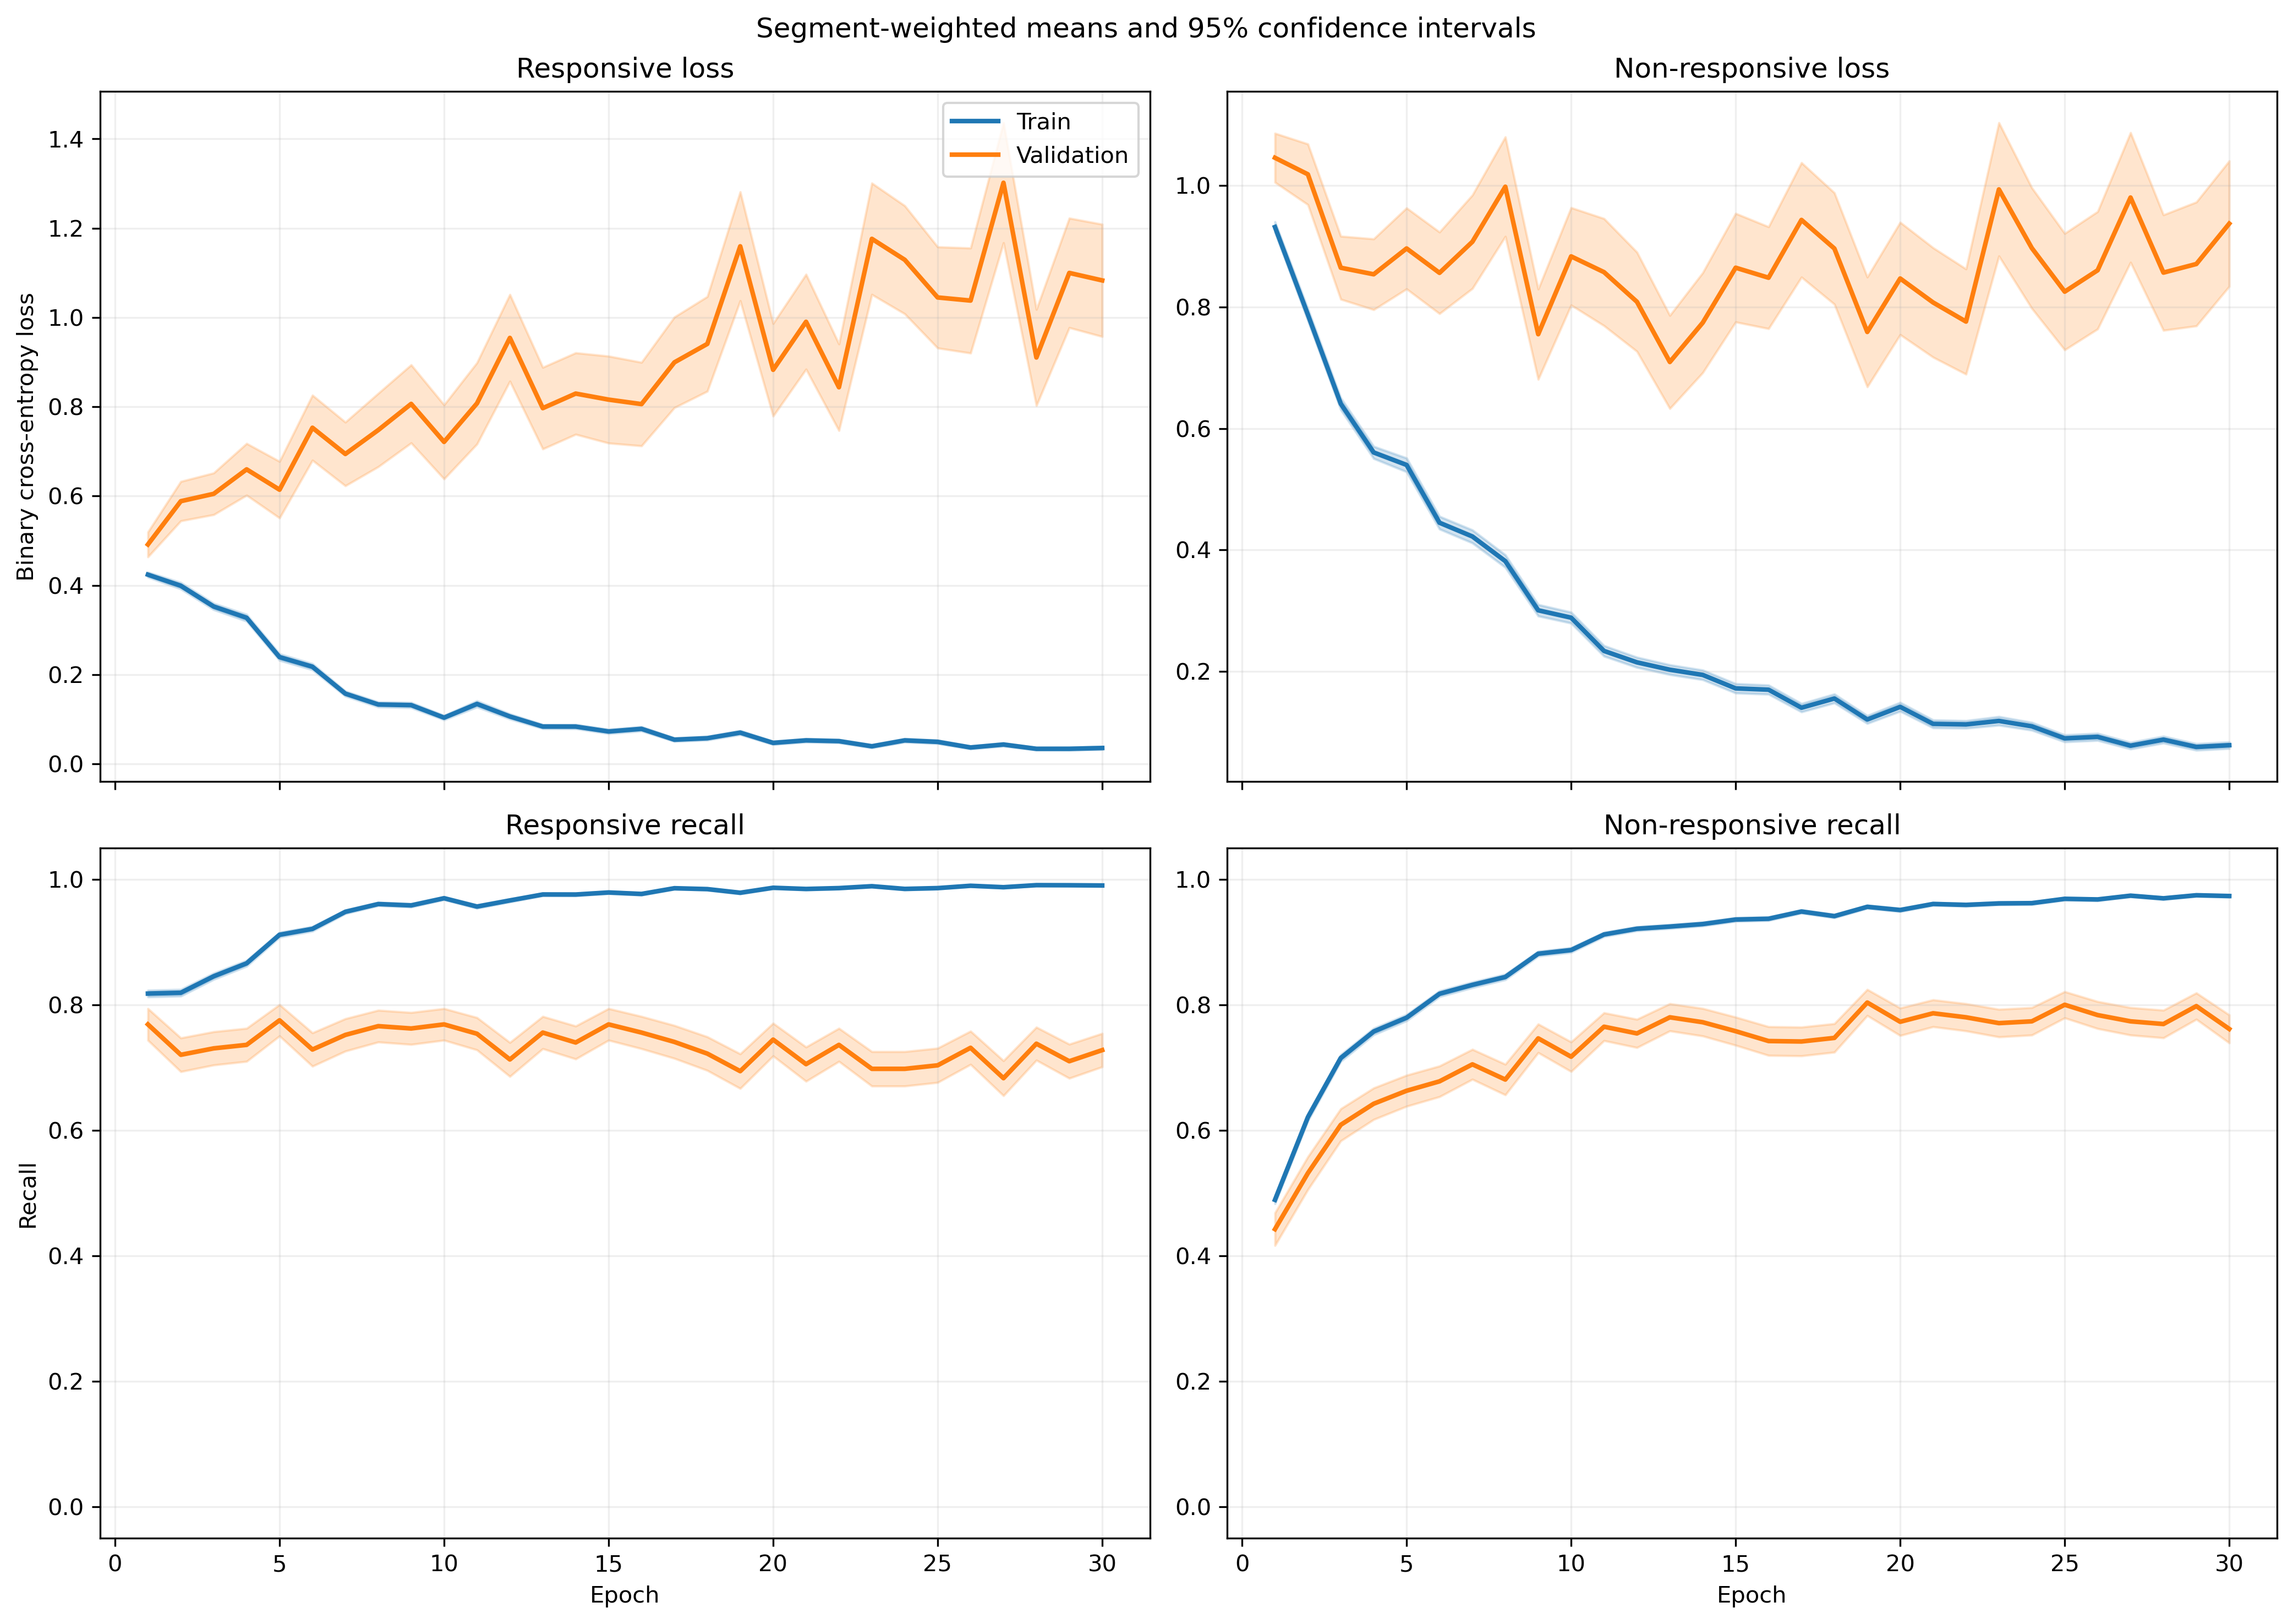

The file beside this chart, header and first rows:
fold, epoch, split, r_loss, r_loss_count, r_loss_sum, r_loss_sum_sq, r_recall, r_recall_count, r_recall_sum, r_recall_sum_sq, nr_loss, nr_loss_count, nr_loss_sum, nr_loss_sum_sq, nr_recall, nr_recall_count, nr_recall_sum, nr_recall_sum_sq
1, 1, train, 0.4172, 1063, 443.5, 378.4, 0.8043, 1063, 855.0, 855.0, 0.9636, 1401, 1350, 2093, 0.4775, 1401, 669.0, 669.0
1, 1, validation, 0.1637, 10, 1.637, 0.3601, 1.0, 10, 10.0, 10.0, , 0, 0.0, 0.0, , 0, 0.0, 0.0
1, 2, train, 0.3988, 1063, 424, 428.5, 0.8043, 1063, 855.0, 855.0, 0.8487, 1401, 1189, 1940, 0.5824, 1401, 816.0, 816.0
1, 2, validation, 0.202, 10, 2.02, 0.7748, 0.9, 10, 9.0, 9.0, , 0, 0.0, 0.0, , 0, 0.0, 0.0
1, 3, train, 0.2788, 1063, 296.3, 280.9, 0.8739, 1063, 929.0, 929.0, 0.8062, 1401, 1129, 2102, 0.6338, 1401, 888.0, 888.0
1, 3, validation, 0.1078, 10, 1.078, 0.1973, 1.0, 10, 10.0, 10.0, , 0, 0.0, 0.0, , 0, 0.0, 0.0
1, 4, train, 0.3314, 1063, 352.3, 442.2, 0.8721, 1063, 927.0, 927.0, 0.4722, 1401, 661.6, 1098, 0.7823, 1401, 1096, 1096
1, 4, validation, 0.1907, 10, 1.907, 1.289, 0.9, 10, 9.0, 9.0, , 0, 0.0, 0.0, , 0, 0.0, 0.0
1, 5, train, 0.2376, 1063, 252.6, 298.7, 0.9153, 1063, 973.0, 973.0, 0.5253, 1401, 735.9, 1517, 0.7802, 1401, 1093, 1093
1, 5, validation, 0.1001, 10, 1.001, 0.4163, 1.0, 10, 10.0, 10.0, , 0, 0.0, 0.0, , 0, 0.0, 0.0
1, 6, train, 0.1872, 1063, 199, 212.9, 0.9389, 1063, 998.0, 998.0, 0.4313, 1401, 604.2, 1264, 0.8144, 1401, 1141, 1141
1, 6, validation, 0.2653, 10, 2.653, 4.101, 0.9, 10, 9.0, 9.0, , 0, 0.0, 0.0, , 0, 0.0, 0.0
1, 7, train, 0.1201, 1063, 127.7, 89.2, 0.9737, 1063, 1035, 1035, 0.4632, 1401, 649, 1260, 0.793, 1401, 1111, 1111
1, 7, validation, 0.04107, 10, 0.4107, 0.0291, 1.0, 10, 10.0, 10.0, , 0, 0.0, 0.0, , 0, 0.0, 0.0
1, 8, train, 0.1325, 1063, 140.8, 239.2, 0.9633, 1063, 1024, 1024, 0.352, 1401, 493.1, 1162, 0.8487, 1401, 1189, 1189
1, 8, validation, 0.04093, 10, 0.4093, 0.07309, 1.0, 10, 10.0, 10.0, , 0, 0.0, 0.0, , 0, 0.0, 0.0
1, 9, train, 0.1832, 1063, 194.8, 295, 0.9341, 1063, 993.0, 993.0, 0.3232, 1401, 452.8, 1097, 0.8644, 1401, 1211, 1211
1, 9, validation, 0.4385, 10, 4.385, 12.29, 0.9, 10, 9.0, 9.0, , 0, 0.0, 0.0, , 0, 0.0, 0.0
1, 10, train, 0.08535, 1063, 90.72, 131, 0.9831, 1063, 1045, 1045, 0.3605, 1401, 505.1, 1207, 0.853, 1401, 1195, 1195
1, 10, validation, 0.01007, 10, 0.1007, 0.001435, 1.0, 10, 10.0, 10.0, , 0, 0.0, 0.0, , 0, 0.0, 0.0
1, 11, train, 0.2379, 1063, 252.8, 914, 0.9323, 1063, 991.0, 991.0, 0.2585, 1401, 362.1, 1149, 0.9122, 1401, 1278, 1278
1, 11, validation, 0.003745, 10, 0.03745, 0.0002025, 1.0, 10, 10.0, 10.0, , 0, 0.0, 0.0, , 0, 0.0, 0.0
1, 12, train, 0.1185, 1063, 125.9, 215, 0.9671, 1063, 1028, 1028, 0.2081, 1401, 291.5, 618, 0.9179, 1401, 1286, 1286
1, 12, validation, 0.02064, 10, 0.2064, 0.01133, 1.0, 10, 10.0, 10.0, , 0, 0.0, 0.0, , 0, 0.0, 0.0
1, 13, train, 0.06982, 1063, 74.22, 96.38, 0.9831, 1063, 1045, 1045, 0.1877, 1401, 263, 621.3, 0.9293, 1401, 1302, 1302
1, 13, validation, 0.01349, 10, 0.1349, 0.007693, 1.0, 10, 10.0, 10.0, , 0, 0.0, 0.0, , 0, 0.0, 0.0
1, 14, train, 0.09181, 1063, 97.59, 171.1, 0.9784, 1063, 1040, 1040, 0.1547, 1401, 216.8, 482.5, 0.9422, 1401, 1320, 1320
1, 14, validation, 0.009405, 10, 0.09405, 0.002165, 1.0, 10, 10.0, 10.0, , 0, 0.0, 0.0, , 0, 0.0, 0.0
1, 15, train, 0.1456, 1063, 154.8, 276.8, 0.9501, 1063, 1010, 1010, 0.1359, 1401, 190.4, 364.9, 0.9458, 1401, 1325, 1325
1, 15, validation, 0.02235, 10, 0.2235, 0.01439, 1.0, 10, 10.0, 10.0, , 0, 0.0, 0.0, , 0, 0.0, 0.0
1, 16, train, 0.0575, 1063, 61.13, 97.26, 0.984, 1063, 1046, 1046, 0.187, 1401, 262, 684.7, 0.9372, 1401, 1313, 1313
1, 16, validation, 0.007033, 10, 0.07033, 0.001358, 1.0, 10, 10.0, 10.0, , 0, 0.0, 0.0, , 0, 0.0, 0.0
1, 17, train, 0.02577, 1063, 27.4, 47.88, 0.9972, 1063, 1060, 1060, 0.2272, 1401, 318.3, 874.9, 0.9158, 1401, 1283, 1283
1, 17, validation, 0.0034, 10, 0.034, 0.0003117, 1.0, 10, 10.0, 10.0, , 0, 0.0, 0.0, , 0, 0.0, 0.0
1, 18, train, 0.06847, 1063, 72.79, 142.6, 0.9765, 1063, 1038, 1038, 0.1464, 1401, 205, 525.2, 0.9429, 1401, 1321, 1321
1, 18, validation, 0.00845, 10, 0.0845, 0.003255, 1.0, 10, 10.0, 10.0, , 0, 0.0, 0.0, , 0, 0.0, 0.0
1, 19, train, 0.04155, 1063, 44.16, 45.58, 0.9859, 1063, 1048, 1048, 0.122, 1401, 170.9, 419.4, 0.955, 1401, 1338, 1338
1, 19, validation, 0.002691, 10, 0.02691, 0.0002327, 1.0, 10, 10.0, 10.0, , 0, 0.0, 0.0, , 0, 0.0, 0.0
1, 20, train, 0.02512, 1063, 26.7, 45.47, 0.9934, 1063, 1056, 1056, 0.169, 1401, 236.7, 633.5, 0.9386, 1401, 1315, 1315
1, 20, validation, 0.004638, 10, 0.04638, 0.001051, 1.0, 10, 10.0, 10.0, , 0, 0.0, 0.0, , 0, 0.0, 0.0
1, 21, train, 0.02696, 1063, 28.66, 35.33, 0.9953, 1063, 1058, 1058, 0.2007, 1401, 281.1, 751.3, 0.9308, 1401, 1304, 1304
1, 21, validation, 0.002503, 10, 0.02503, 0.0001729, 1.0, 10, 10.0, 10.0, , 0, 0.0, 0.0, , 0, 0.0, 0.0
1, 22, train, 0.04507, 1063, 47.9, 106.6, 0.9897, 1063, 1052, 1052, 0.1277, 1401, 178.9, 479.8, 0.9507, 1401, 1332, 1332
1, 22, validation, 0.003904, 10, 0.03904, 0.0006327, 1.0, 10, 10.0, 10.0, , 0, 0.0, 0.0, , 0, 0.0, 0.0
1, 23, train, 0.02144, 1063, 22.8, 37.12, 0.9953, 1063, 1058, 1058, 0.1213, 1401, 170, 483.7, 0.96, 1401, 1345, 1345
1, 23, validation, 0.004989, 10, 0.04989, 0.001247, 1.0, 10, 10.0, 10.0, , 0, 0.0, 0.0, , 0, 0.0, 0.0
1, 24, train, 0.05261, 1063, 55.92, 61.54, 0.9821, 1063, 1044, 1044, 0.05771, 1401, 80.85, 205.5, 0.9822, 1401, 1376, 1376
1, 24, validation, 0.008387, 10, 0.08387, 0.00199, 1.0, 10, 10.0, 10.0, , 0, 0.0, 0.0, , 0, 0.0, 0.0
1, 25, train, 0.07233, 1063, 76.89, 158.3, 0.9774, 1063, 1039, 1039, 0.06098, 1401, 85.43, 235.3, 0.9793, 1401, 1372, 1372
1, 25, validation, 0.005133, 10, 0.05133, 0.0005184, 1.0, 10, 10.0, 10.0, , 0, 0.0, 0.0, , 0, 0.0, 0.0
1, 26, train, 0.05162, 1063, 54.87, 70.02, 0.984, 1063, 1046, 1046, 0.0915, 1401, 128.2, 306.3, 0.9679, 1401, 1356, 1356
1, 26, validation, 0.005597, 10, 0.05597, 0.001372, 1.0, 10, 10.0, 10.0, , 0, 0.0, 0.0, , 0, 0.0, 0.0
1, 27, train, 0.06899, 1063, 73.33, 92.86, 0.9765, 1063, 1038, 1038, 0.07091, 1401, 99.34, 230.8, 0.9743, 1401, 1365, 1365
1, 27, validation, 0.215, 10, 2.15, 4.316, 0.9, 10, 9.0, 9.0, , 0, 0.0, 0.0, , 0, 0.0, 0.0
1, 28, train, 0.02102, 1063, 22.34, 16.49, 0.9972, 1063, 1060, 1060, 0.07689, 1401, 107.7, 294.2, 0.9764, 1401, 1368, 1368
1, 28, validation, 0.002893, 10, 0.02893, 0.0002983, 1.0, 10, 10.0, 10.0, , 0, 0.0, 0.0, , 0, 0.0, 0.0
1, 29, train, 0.01729, 1063, 18.38, 27.15, 0.9962, 1063, 1059, 1059, 0.1057, 1401, 148.1, 369.1, 0.96, 1401, 1345, 1345
1, 29, validation, 0.004062, 10, 0.04062, 0.0007724, 1.0, 10, 10.0, 10.0, , 0, 0.0, 0.0, , 0, 0.0, 0.0
1, 30, train, 0.05078, 1063, 53.98, 113.3, 0.9868, 1063, 1049, 1049, 0.07104, 1401, 99.53, 223, 0.9736, 1401, 1364, 1364
1, 30, validation, 0.005365, 10, 0.05365, 0.001697, 1.0, 10, 10.0, 10.0, , 0, 0.0, 0.0, , 0, 0.0, 0.0
... 1,140 more rows
